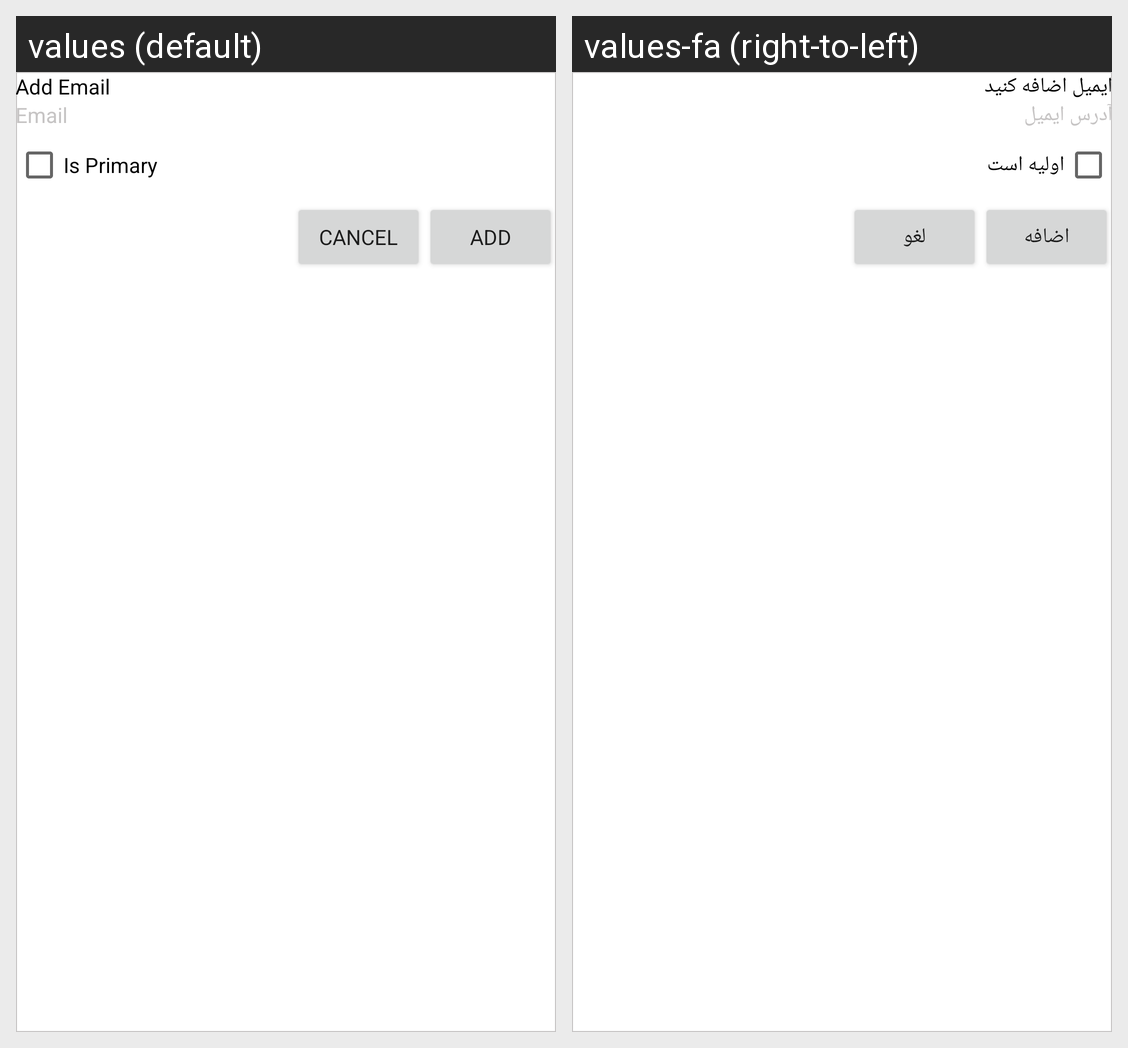

This grid shows one Android layout under two languages. Give, for every string resource on the screen, its name, the default text and each shown locale's text.
Android screen res/layout/add_email_dialog.xml rendered under 2 locales, left to right: values (default), values-fa (right-to-left). Device: Nexus 5 (rendered at 1080×1920; each locale shown at half size, 540×960, under a caption strip naming it); theme Theme.ERPNext.
Strings drawn on this screen, with the default value and each locale's value (text and hints the layout hard-codes, and strings that could not be matched under every locale, appear in the picture but are not listed):

add_email
  values: Add Email
  values-fa: ایمیل اضافه کنید

email
  values: Email
  values-fa: آدرس ایمیل

is_primary
  values: Is Primary
  values-fa: اولیه است

cancel
  values: Cancel
  values-fa: لغو

add
  values: Add
  values-fa: اضافه
